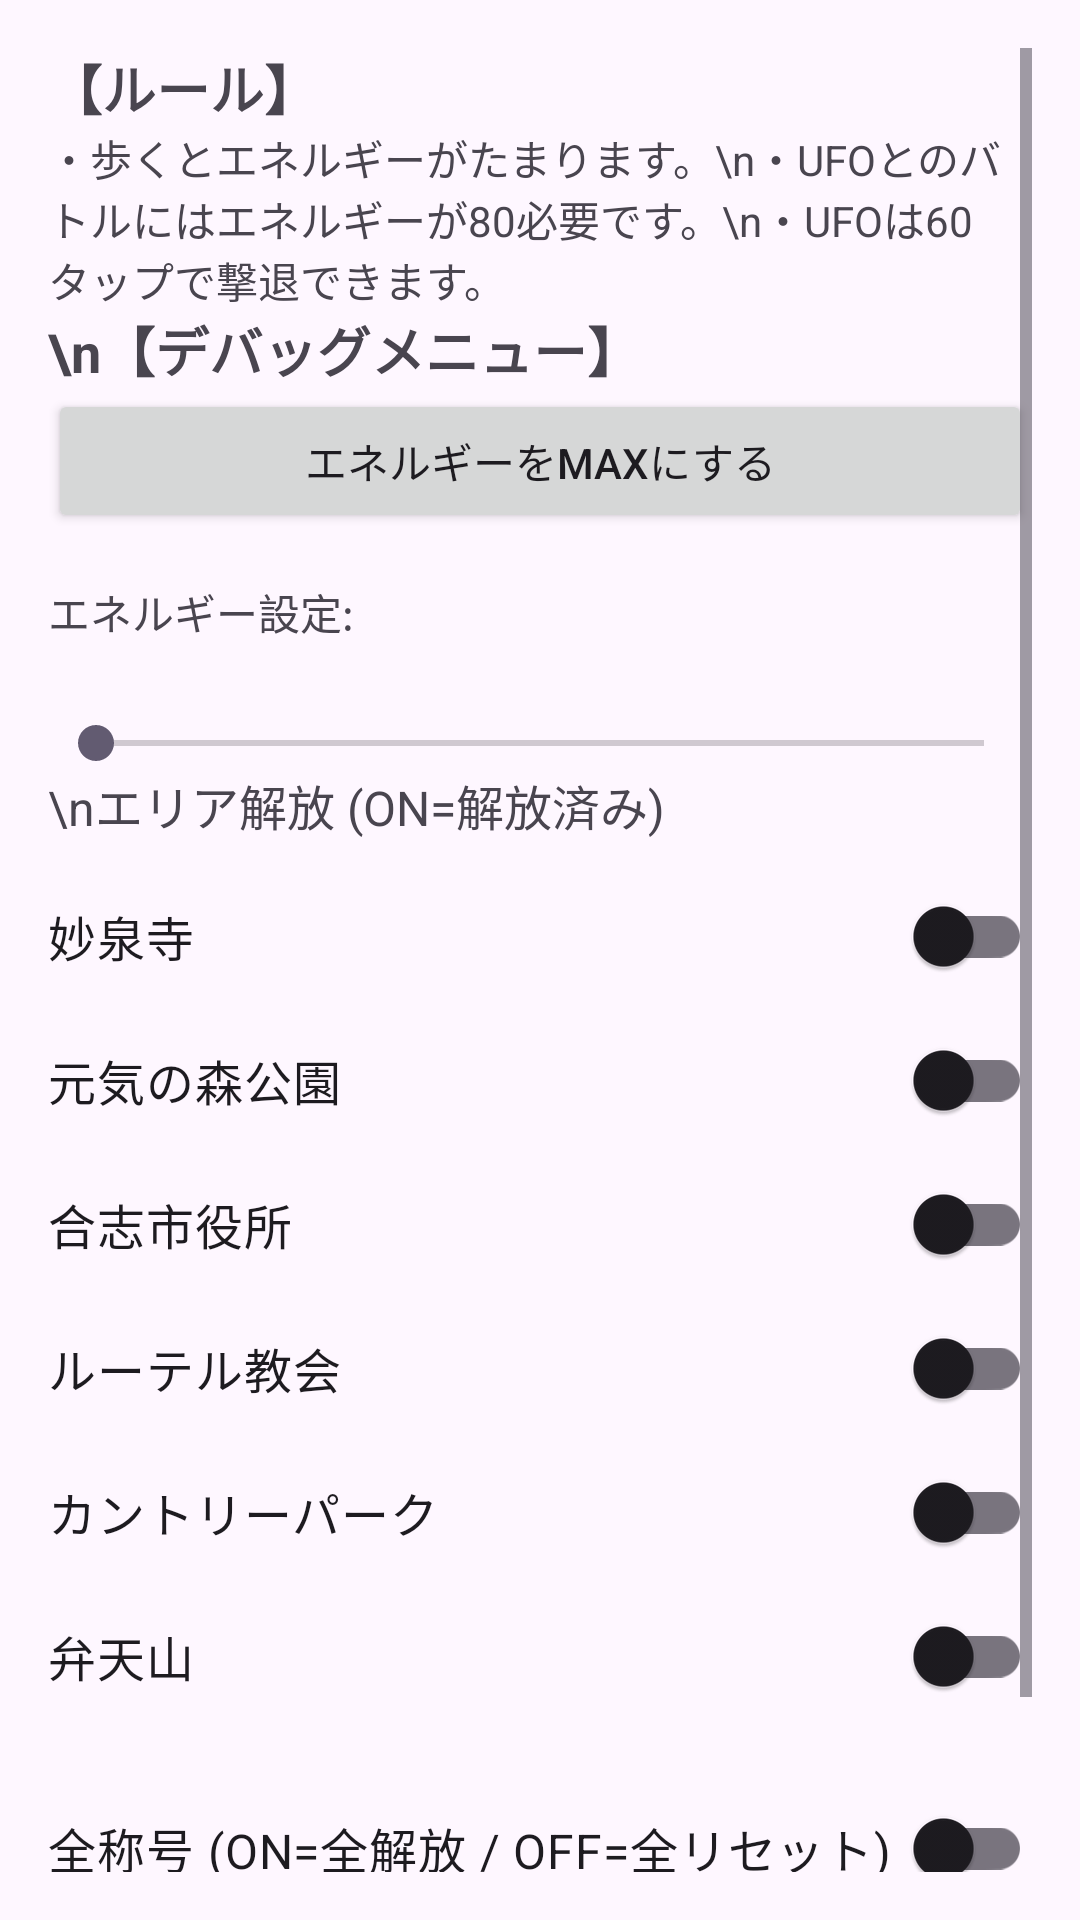

Here is an Android app screen rendered from its layout file. Give the layout XML and the strings, colors and styles it references.
<!-- AndroidManifest.xml: application theme Theme.PBL_gruop1 -->
<!-- res/layout/fragment_debug.xml -->
<?xml version="1.0" encoding="utf-8"?>
<ScrollView xmlns:android="http://schemas.android.com/apk/res/android"
    xmlns:tools="http://schemas.android.com/tools"
    android:layout_width="match_parent"
    android:layout_height="match_parent"
    android:padding="16dp">

    <LinearLayout
        android:layout_width="match_parent"
        android:layout_height="wrap_content"
        android:orientation="vertical">

        <TextView
            android:layout_width="wrap_content"
            android:layout_height="wrap_content"
            android:text="【ルール】"
            android:textSize="18sp"
            android:textStyle="bold" />
        <TextView
            android:layout_width="wrap_content"
            android:layout_height="wrap_content"
            android:text="・歩くとエネルギーがたまります。\n・UFOとのバトルにはエネルギーが80必要です。\n・UFOは60タップで撃退できます。" />

        <TextView
            android:layout_width="wrap_content"
            android:layout_height="wrap_content"
            android:text="\n【デバッグメニュー】"
            android:textSize="18sp"
            android:textStyle="bold" />

        <Button
            android:id="@+id/debug_energy_max_button"
            android:layout_width="match_parent"
            android:layout_height="wrap_content"
            android:text="エネルギーをMAXにする" />

        <TextView
            android:layout_width="wrap_content"
            android:layout_height="wrap_content"
            android:text="エネルギー設定:"
            android:layout_marginTop="16dp" />

        <TextView
            android:id="@+id/debug_energy_value_text"
            android:layout_width="wrap_content"
            android:layout_height="wrap_content"
            android:layout_gravity="center"
            android:textSize="18sp"
            tools:text="50" />

        <SeekBar
            android:id="@+id/debug_energy_seekbar"
            android:layout_width="match_parent"
            android:layout_height="wrap_content"
            android:max="100" />
        <TextView
            android:layout_width="wrap_content"
            android:layout_height="wrap_content"
            android:text="\nエリア解放 (ON=解放済み)"
            android:textSize="16sp" />

        <androidx.appcompat.widget.SwitchCompat
            android:id="@+id/debug_toggle_myosenji"
            android:layout_width="match_parent"
            android:layout_height="wrap_content"
            android:text="妙泉寺"
            android:textSize="16sp"
            android:layout_marginTop="8dp" />

        <androidx.appcompat.widget.SwitchCompat
            android:id="@+id/debug_toggle_genkipark"
            android:layout_width="match_parent"
            android:layout_height="wrap_content"
            android:text="元気の森公園"
            android:textSize="16sp" />

        <androidx.appcompat.widget.SwitchCompat
            android:id="@+id/debug_toggle_koshicityhall"
            android:layout_width="match_parent"
            android:layout_height="wrap_content"
            android:text="合志市役所"
            android:textSize="16sp" />

        <androidx.appcompat.widget.SwitchCompat
            android:id="@+id/debug_toggle_lutherchurch"
            android:layout_width="match_parent"
            android:layout_height="wrap_content"
            android:text="ルーテル教会"
            android:textSize="16sp" />

        <androidx.appcompat.widget.SwitchCompat
            android:id="@+id/debug_toggle_countrypark"
            android:layout_width="match_parent"
            android:layout_height="wrap_content"
            android:text="カントリーパーク"
            android:textSize="16sp" />

        <androidx.appcompat.widget.SwitchCompat
            android:id="@+id/debug_toggle_bentenmountain"
            android:layout_width="match_parent"
            android:layout_height="wrap_content"
            android:text="弁天山"
            android:textSize="16sp" />

        <androidx.appcompat.widget.SwitchCompat
            android:id="@+id/debug_toggle_all_titles"
            android:layout_width="match_parent"
            android:layout_height="wrap_content"
            android:text="全称号 (ON=全解放 / OFF=全リセット)"
            android:textSize="16sp"
            android:layout_marginTop="16dp" />

        <Button
            android:id="@+id/debug_back_button"
            android:layout_width="wrap_content"
            android:layout_height="wrap_content"
            android:layout_marginTop="20dp"
            android:text="戻る" />

    </LinearLayout>
</ScrollView>
<!-- resources referenced by this layout -->
<resources>
  <style name="Theme.PBL_gruop1" parent="Base.Theme.PBL_gruop1" />
  <style name="Base.Theme.PBL_gruop1" parent="Theme.Material3.DayNight.NoActionBar">
          
          
      </style>
</resources>
